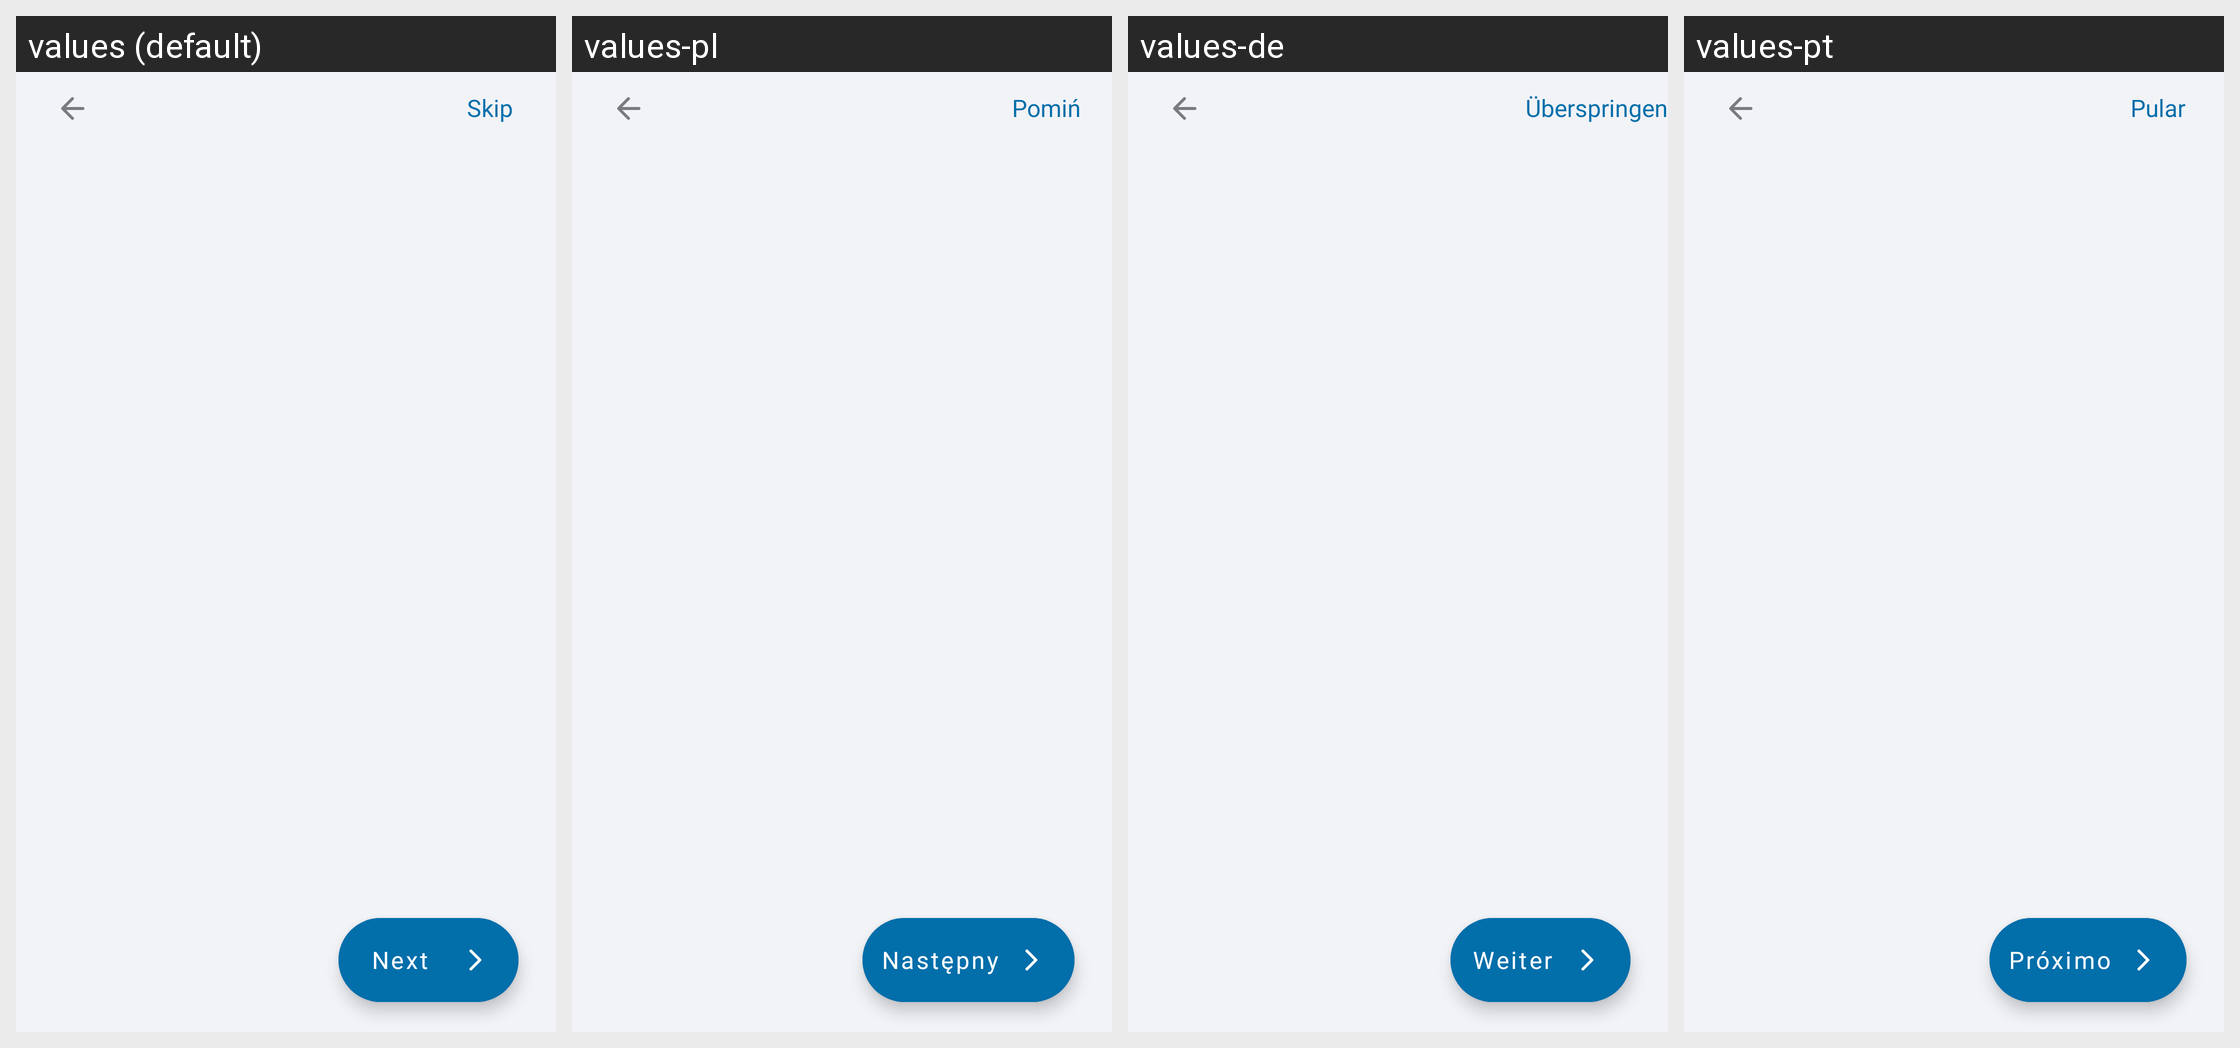

Locale-by-locale string values for the Android screen shown in this grid:
Android screen res/layout/activity_onboarding.xml rendered under 4 locales, left to right: values (default), values-pl, values-de, values-pt. Device: Nexus 5 (rendered at 1080×1920; each locale shown at half size, 540×960, under a caption strip naming it); theme Theme.ShoppingList.
Other locales in the repository, not shown: values-ar, values-es, values-fr, values-hi, values-ja, values-ru, values-zh.
Strings drawn on this screen, with the default value and each locale's value (text and hints the layout hard-codes, and strings that could not be matched under every locale, appear in the picture but are not listed):

activity_onboarding_skip
  values: Skip
  values-pl: Pomiń
  values-de: Überspringen
  values-pt: Pular

activity_onboarding_next
  values: Next
  values-pl: Następny
  values-de: Weiter
  values-pt: Próximo
